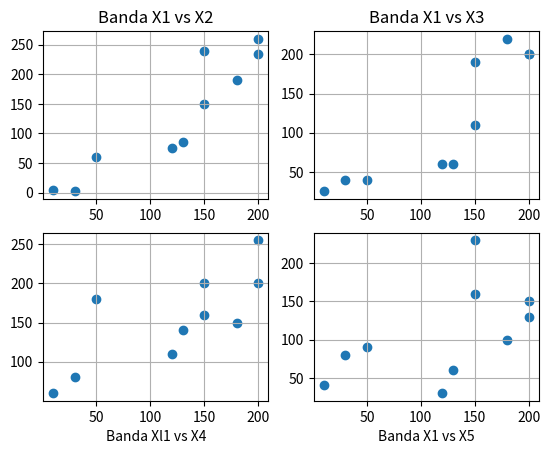
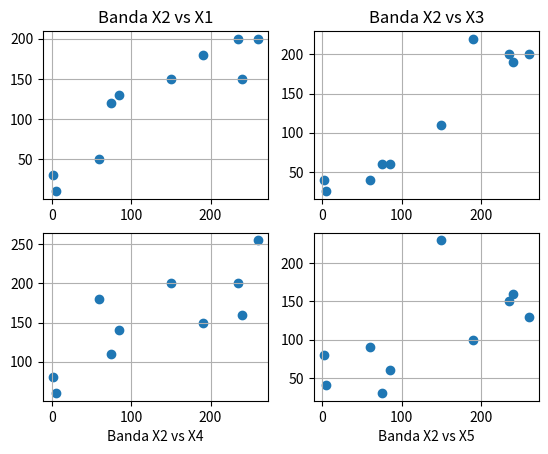
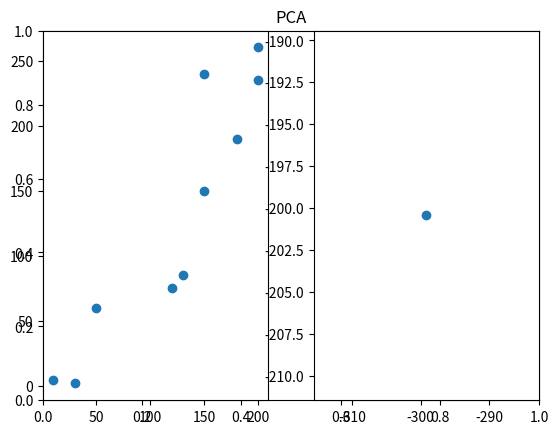

Here is the Python script that generated these plots, in order: (Note: this script raises an exception after producing the figures.)

import numpy as np
import matplotlib.pyplot as plt

X1= [120, 130, 180, 30, 10, 200, 150, 50, 150, 200]
X2= [75, 85, 190, 2, 5, 235, 240, 60, 150, 260]
X3= [60, 60, 220, 40, 25, 200, 190, 40, 110, 200]
X4= [110, 140, 150, 80, 60, 200, 160, 180, 200, 255]
X5= [30, 60, 100, 80, 40, 150, 160, 90, 230, 130]

plt.figure()
plt.subplot(2,2,1)
plt.title("Banda X1 vs X2")
plt.grid()
plt.scatter(X1,X2)

plt.subplot(2,2,2)
plt.title("Banda X1 vs X3")
plt.grid()
plt.scatter(X1,X3)

plt.subplot(2,2,3)
plt.xlabel("Banda Xl1 vs X4")
plt.grid()
plt.scatter(X1,X4)

plt.subplot(2,2,4)
plt.xlabel("Banda X1 vs X5")
plt.grid()
plt.scatter(X1,X5)

plt.figure()
plt.subplot(2,2,1)
plt.title("Banda X2 vs X1")
plt.grid()
plt.scatter(X2,X1)

plt.subplot(2,2,2)
plt.title("Banda X2 vs X3")
plt.grid()
plt.scatter(X2,X3)

plt.subplot(2,2,3)
plt.xlabel("Banda X2 vs X4")
plt.grid()
plt.scatter(X2,X4)

plt.subplot(2,2,4)
plt.xlabel("Banda X2 vs X5")
plt.grid()
plt.scatter(X2,X5)


#Parte dos 
matriz= np.array([X1,X2,X3,X4,X5])
cova = np.cov(np.transpose(matriz))
eig_vals, eig_vecs = np.linalg.eig(cova)
#mul= np.matmul(cova,eig_vecs)
print(eig_vecs)

plt.figure()
plt.title("PCA")
plt.subplot(1,2,1)
plt.scatter(X1,X2)
x= np.dot(X1,eig_vecs[:,1])
y= np.dot(X2,eig_vecs[:,0])
#x= np.dot(np.transpose(matriz),eig_vecs[:,1])
#y= np.dot(np.transpose(matriz),eig_vecs[:,0])
plt.subplot(1,2,2)
plt.scatter(x,y)
plt.show()


#p1= np.dot(np.transpose(matriz),eig_vecs[0])
#p2= np.dot(np.transpose(matriz),eig_vecs[1])
#p3= np.dot(np.transpose(matriz),eig_vecs[2])
#p4= np.dot(np.transpose(matriz),eig_vecs[3])
#p5= np.dot(np.transpose(matriz),eig_vecs[4])

plt.figure()
plt.grid()

plt.subplot(2,2,1)
plt.title("P1,P2")
plt.scatter(p1,p2)
plt.subplot(2,2,2)
plt.title("P1,P3")
plt.scatter(p1,p3)
plt.subplot(2,2,3)
plt.xlabel("P1,P4")
plt.scatter(p1,p4)
plt.subplot(2,2,4)
plt.xlabel("P1,P5")
plt.scatter(p1,p5)
plt.show()


